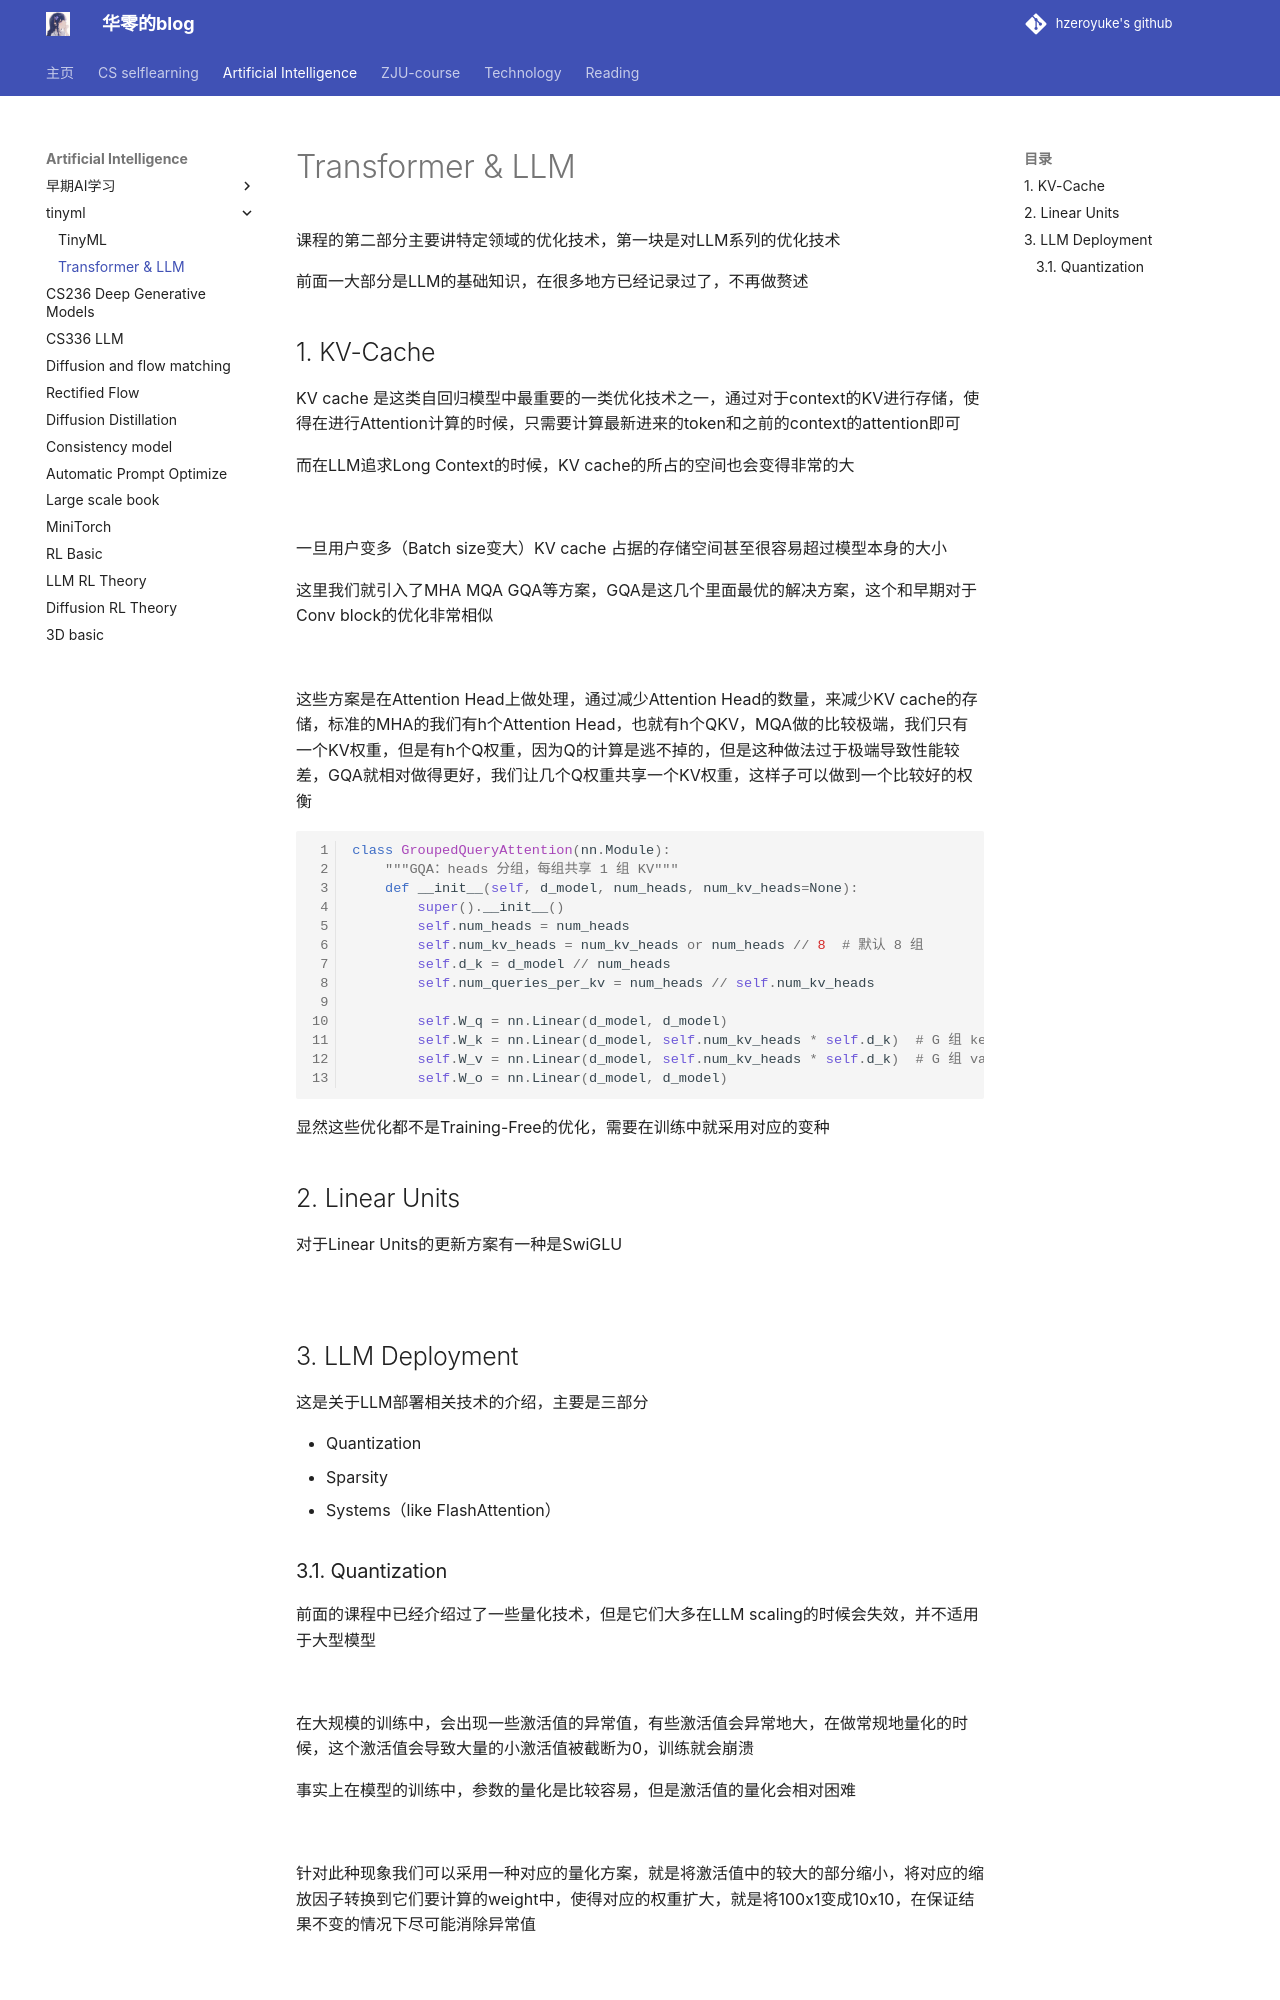

repository: hzeroyuke/my_blog · page: 国内外著名课程/AI/efficient_AI/Transformer & LLM/index.html · generator: mkdocs

课程的第二部分主要讲特定领域的优化技术，第一块是对LLM系列的优化技术

前面一大部分是LLM的基础知识，在很多地方已经记录过了，不再做赘述

## 1. KV-Cache

KV cache 是这类自回归模型中最重要的一类优化技术之一，通过对于context的KV进行存储，使得在进行Attention计算的时候，只需要计算最新进来的token和之前的context的attention即可

而在LLM追求Long Context的时候，KV cache的所占的空间也会变得非常的大

![](asset/Pasted%20image%2020251215162302.png)

一旦用户变多（Batch size变大）KV cache 占据的存储空间甚至很容易超过模型本身的大小

这里我们就引入了MHA MQA GQA等方案，GQA是这几个里面最优的解决方案，这个和早期对于Conv block的优化非常相似

![](asset/Pasted%20image%2020251215162915.png)

这些方案是在Attention Head上做处理，通过减少Attention Head的数量，来减少KV cache的存储，标准的MHA的我们有h个Attention Head，也就有h个QKV，MQA做的比较极端，我们只有一个KV权重，但是有h个Q权重，因为Q的计算是逃不掉的，但是这种做法过于极端导致性能较差，GQA就相对做得更好，我们让几个Q权重共享一个KV权重，这样子可以做到一个比较好的权衡

```python
class GroupedQueryAttention(nn.Module):
    """GQA：heads 分组，每组共享 1 组 KV"""
    def __init__(self, d_model, num_heads, num_kv_heads=None):
        super().__init__()
        self.num_heads = num_heads
        self.num_kv_heads = num_kv_heads or num_heads // 8  # 默认 8 组
        self.d_k = d_model // num_heads
        self.num_queries_per_kv = num_heads // self.num_kv_heads
        
        self.W_q = nn.Linear(d_model, d_model)
        self.W_k = nn.Linear(d_model, self.num_kv_heads * self.d_k)  # G 组 key
        self.W_v = nn.Linear(d_model, self.num_kv_heads * self.d_k)  # G 组 value
        self.W_o = nn.Linear(d_model, d_model)
```

显然这些优化都不是Training-Free的优化，需要在训练中就采用对应的变种

## 2. Linear Units

对于Linear Units的更新方案有一种是SwiGLU

![](asset/Pasted%20image%2020251215164346.png)


## 3. LLM Deployment

这是关于LLM部署相关技术的介绍，主要是三部分

- Quantization
- Sparsity
- Systems（like FlashAttention）
